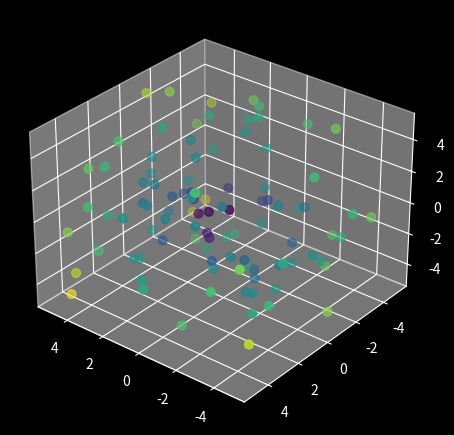

This figure's Python source: (Note: this script raises an exception after producing the figure.)
#!/usr/bin/python3

import numpy as np
import matplotlib.pyplot as plt
from matplotlib.animation import FuncAnimation


def animate_rotate( X, Y, Z, W,
                    filename="animate_rotate.mp4",
                    pixel_size=(1920, 1080),
                    dpi=200,
                    colormap='viridis',
                    frames=360,
                    interval=30,
                    fps=30,
                    cb_enable=False,
                    cb_title="W",
                    elev=30,
                    s=40 ):
    """
    Creates and saves a 3D rotating scatter plot animation.

    Args:
        X (array-like): Coordinates X of the points (1D arrays).
        Y (array-like): Coordinates Y of the points (1D arrays).
        Z (array-like): Coordinates Z of the points (1D arrays).
        W (array-like): Values used to color the points.
        filename (str, optional): Output video file. Default 'animate_rotate.mp4'.
        pixel_size (tuple, optional): Size of video in pixels. Default (1920, 1080).
        dpi (int, optional): Dots per inch. Default 100.
        colormap (str, optional): Matplotlib colormap for coloring. Default 'viridis'.
        elev (float, optional): Initial elevation angle. Default 30.
        frames (int, optional): Number of frames. Default 360.
        interval (int, optional): Interval between frames in ms. Default 30.
        fps (int, optional): Frames per second. Default 30.
        s (int, optional): Scatter point size. Default 40.
        cb_enable (bool, optional): Enable colorbar. Default False.
        cb_title (str, optional): Title of colorbar. Default "W".

    Returns:
        None
    """

    width, height = pixel_size
    figsize = (width / dpi, height / dpi)  # tamanho em polegadas
    fig = plt.figure(figsize=figsize, dpi=dpi)
    ax = fig.add_subplot(111, projection='3d')

    # Scatter inicial
    scatter = ax.scatter(X, Y, Z, c=W, cmap=colormap, s=s)

    # Barra de cores
    if cb_enable:
        fig.colorbar(scatter, ax=ax, shrink=0.5, aspect=10, label=cb_title)

    def update(frame):
        ax.view_init(elev=elev, azim=frame)
        return scatter,

    def progresso(frame_number, total_frames):
        print(f"Renderizando frame {frame_number+1}/{total_frames}", end='\r')

    ani = FuncAnimation(fig, update, frames=frames, interval=interval, blit=False)

    ani.save(
        filename,
        writer='ffmpeg',
        fps=fps,
        dpi=dpi,
        progress_callback=progresso
    )
    print(f"\nVídeo salvo em {width}x{height} pixels como '{filename}'")


if __name__ == "__main__":
    plt.style.use('dark_background')

    # Exemplo com dados sintéticos
    n = 100
    X = np.random.uniform(-5, 5, n)
    Y = np.random.uniform(-5, 5, n)
    Z = np.random.uniform(-5, 5, n)
    W = np.sqrt(X**2 + Y**2 + Z**2)  # coloração por distância à origem

    animate_rotate(X, Y, Z, W)

